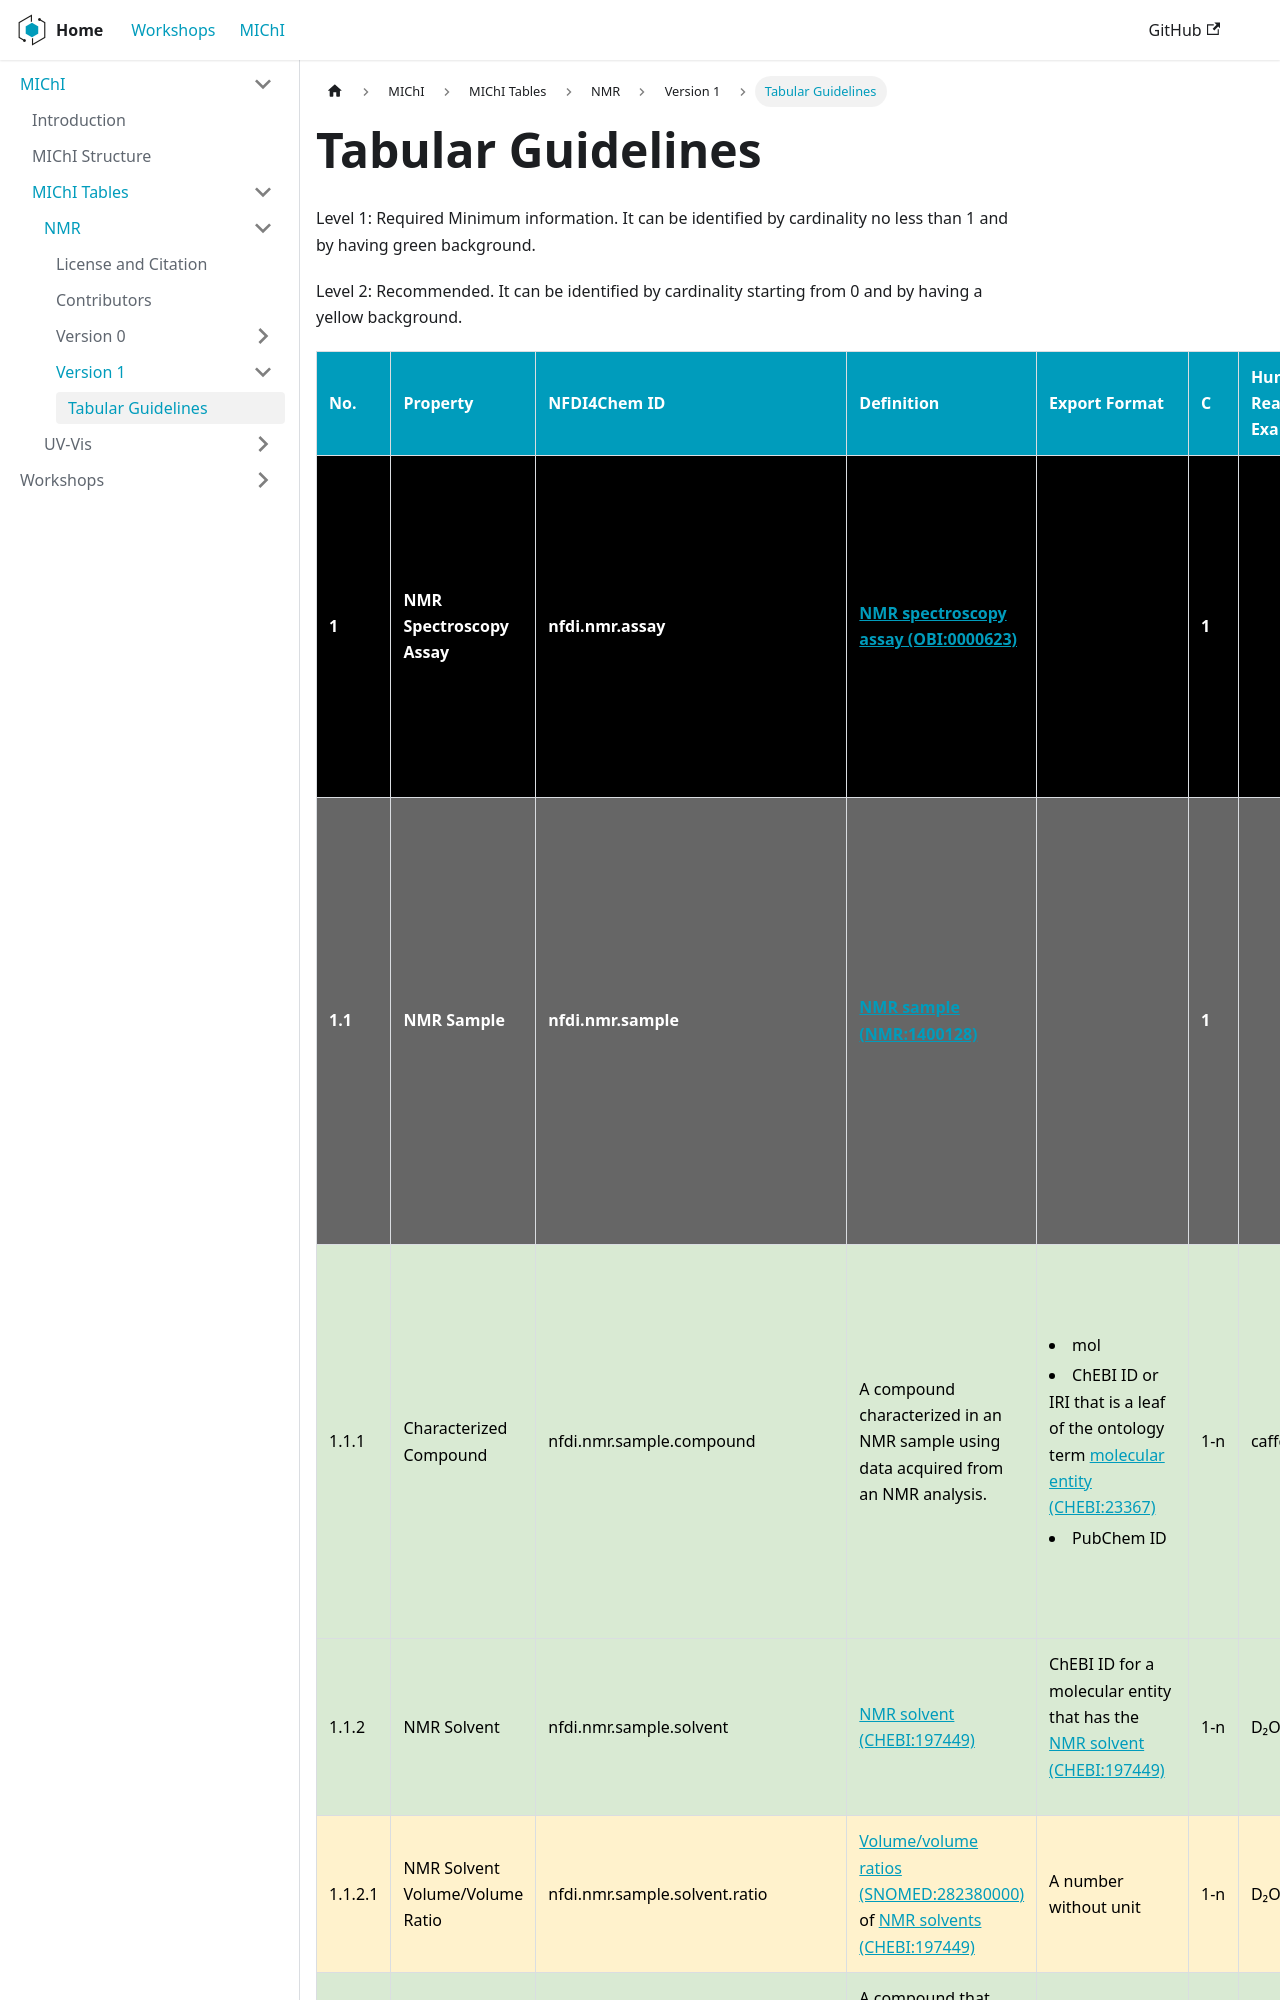

repository: NFDI4Chem/workshops · page: docs/michi/tabular/nmr/v1/table/index.html · generator: docusaurus

---
sidebar_position: 2
---

# Tabular Guidelines

Level 1: Required Minimum information. It can be identified by cardinality no less than 1 and by having green background. 

Level 2: Recommended. It can be identified by cardinality starting from 0 and by having a yellow background. 
<div style={{overflowX: 'auto', width: '151%'}}>
<table >
  <tr style={{ backgroundColor: '#009cbc', color: 'white', fontWeight: 'bold'}}>
    <td>No.</td>
    <td>Property</td>
    <td>NFDI4Chem ID</td>
    <td>Definition</td>
    <td>Export Format</td>
    <td>C</td>
    <td>Human-Readable Example</td>
    <td>Machine-Readable Example</td>
    <td>Comments</td>
  </tr>
  <tr style={{ backgroundColor: '#000000', color: 'white', fontWeight: 'bold'}}>
    <td>1</td>
    <td>NMR Spectroscopy Assay</td>
    <td>nfdi.nmr.assay</td>
    <td><a href="https://terminology.nfdi4chem.de/ts/ontologies/obi/terms?iri=http%3A%2F%2Fpurl.obolibrary.org%2Fobo%2FOBI_0000623&obsoletes=false" style={{ textDecoration: 'underline'}}>NMR spectroscopy assay (OBI:0000623)</a></td>
    <td></td>
    <td>1</td>
    <td></td>
    <td></td>
    <td>By an assay, we mean the single NMR measurement (1H, HSQC...) and not the entire experiment where multiple assays are possibly run.</td>
  </tr>
  <tr style={{ backgroundColor: '#666666', color: 'white', fontWeight: 'bold'}}>
    <td>1.1</td>
    <td>NMR Sample</td>
    <td>nfdi.nmr.sample</td>
    <td><a href="https://terminology.nfdi4chem.de/ts/ontologies/nmrcv/terms?iri=http%3A%2F%2FnmrML.org%2FnmrCV%23NMR%3A1400128" style={{ textDecoration: 'underline'}}>NMR sample (NMR:1400128)</a></td>
    <td></td>
    <td>1</td>
    <td></td>
    <td></td>
    <td>By an NMR sample, we mean the last sample ready for placing in the instrument, i.e., in liquid-state NMR, it will already have the NMR solvent added along with other possible additions.</td>
  </tr>
  <tr style={{ backgroundColor: '#d9ead3', color: 'black'}}>
    <td>1.1.1</td>
    <td>Characterized Compound</td>
    <td>nfdi.nmr.sample.compound</td>
    <td>A compound characterized in an NMR sample using data acquired from an NMR analysis. </td>
    <td>
      <li>mol </li>
      <li>ChEBI ID or IRI that is a leaf of the ontology term <a href="https://terminology.nfdi4chem.de/ts/ontologies/chebi/terms?iri=http%3A%2F%2Fpurl.obolibrary.org%2Fobo%2FCHEBI_23367&obsoletes=false" style={{ textDecoration: 'underline'}}>molecular entity (CHEBI:23367)</a></li>
      <li>PubChem ID </li>
    </td>
    <td style={{ whiteSpace: 'nowrap'}}>1-n</td>
    <td>caffeine </td>
    <td><a href="https://terminology.nfdi4chem.de/ts/ontologies/chebi/terms?iri=http%3A%2F%2Fpurl.obolibrary.org%2Fobo%2FCHEBI_27732&obsoletes=false" style={{ textDecoration: 'underline'}}>CHEBI:27732</a></td>
    <td>This value is to be filled in after the assignment. mol file is mandatory, while CHEBI and PubChem entries are only recommended be provided when available.</td>
  </tr>
  <tr style={{ backgroundColor: '#d9ead3', color: 'black'}}>
    <td>1.1.2</td>
    <td>NMR Solvent</td>
    <td>nfdi.nmr.sample.solvent</td>
    <td><a href="https://www.ebi.ac.uk/chebi/searchId.do?chebiId=CHEBI:197449" style={{ textDecoration: 'underline'}}>NMR solvent (CHEBI:197449)</a></td>
    <td>
      ChEBI ID for a molecular entity that has the <a href="https://www.ebi.ac.uk/chebi/searchId.do?chebiId=CHEBI:197449" style={{ textDecoration: 'underline'}}>NMR solvent (CHEBI:197449)</a>
    </td>
    <td style={{ whiteSpace: 'nowrap'}}>1-n</td>
    <td>D₂O </td>
    <td><a href="https://terminology.nfdi4chem.de/ts/ontologies/chebi/terms?iri=http%3A%2F%2Fpurl.obolibrary.org%2Fobo%2FCHEBI_41981&obsoletes=false" style={{ textDecoration: 'underline'}}>CHEBI:41981</a></td>
    <td></td>
  </tr>
  <tr style={{ backgroundColor: '#fff2cc', color: 'black'}}>
    <td>1.1.2.1</td>
    <td>NMR Solvent Volume/Volume Ratio</td>
    <td>nfdi.nmr.sample.solvent.ratio</td>
    <td> <a href="https://www.ebi.ac.uk/ols4/ontologies/snomed/classes/http%3A%2F%2Fsnomed.info%2Fid%2F282380000?iri=http%3A%2F%2Fsnomed.info%2Fid%2F282380000" style={{ textDecoration: 'underline'}}>Volume/volume ratios (SNOMED:282380000)</a> of <a href="https://www.ebi.ac.uk/chebi/searchId.do?chebiId=CHEBI:197449" style={{ textDecoration: 'underline'}}>NMR solvents (CHEBI:197449)</a></td>
    <td>A number without unit</td>
    <td style={{ whiteSpace: 'nowrap'}}>1-n</td>
    <td>D₂O: 90</td>
    <td><a href="https://terminology.nfdi4chem.de/ts/ontologies/chebi/terms?iri=http%3A%2F%2Fpurl.obolibrary.org%2Fobo%2FCHEBI_41981&obsoletes=false" style={{ textDecoration: 'underline'}}>CHEBI:41981</a>: 90</td>
    <td></td>
  </tr>
  <tr style={{ backgroundColor: '#d9ead3', color: 'black'}}>
    <td>1.1.3</td>
    <td>Chemical Shift Calibration Compound</td>
    <td>nfdi.nmr.sample.<br/>chemical_shift_calibration_compound</td>
    <td>A compound that produces one or more peaks used to calibrate the spectrum.</td>
    <td>An ChEBI ID for a leaf from <a href="https://terminology.nfdi4chem.de/ts/ontologies/proco/terms?iri=http%3A%2F%2Fpurl.obolibrary.org%2Fobo%2FCHEBI_23367&obsoletes=false" style={{ textDecoration: 'underline'}}>molecular entity (CHEBI:23367)</a></td>
    <td>1</td>
    <td>TMS</td>
    <td><a href="https://terminology.nfdi4chem.de/ts/ontologies/nmrcv/terms?iri=http%3A%2F%2FnmrML.org%2FnmrCV%23NMR%3A1000029" style={{ textDecoration: 'underline'}}>NMR:1000029</a></td>
    <td></td>
  </tr>
  <tr style={{ backgroundColor: '#d9ead3', color: 'black'}}>
    <td>1.1.3.1</td>
    <td>Chemical Shift Calibration Compound Peak Shift</td>
    <td>nfdi.nmr.sample.<br/>chemical_shift_calibration_compound.<br/>peak_shift</td>
    <td>The chemical shift of the peak used for chemical shift calibration.</td>
    <td>A number with unit: <a href="https://terminology.nfdi4chem.de/ts/ontologies/uo/terms?iri=http%3A%2F%2Fpurl.obolibrary.org%2Fobo%2FUO_0000169&obsoletes=false" style={{ textDecoration: 'underline'}}>ppm (UO:0000169)</a></td>
    <td>1</td>
    <td>7.26 ppm</td>
    <td>7.26 <a href="https://terminology.nfdi4chem.de/ts/ontologies/uo/terms?iri=http%3A%2F%2Fpurl.obolibrary.org%2Fobo%2FUO_0000169&obsoletes=false" style={{ textDecoration: 'underline'}}>UO:0000169</a></td>
    <td></td>
  </tr>
  <tr style={{ backgroundColor: '#fff2cc', color: 'black'}}>
    <td>1.1.4</td>
    <td>NMR Sample Tube Diameter</td>
    <td>nfdi.nmr.sample.tube_diameter</td>
    <td>The outer diameter of the <a href="https://terminology.nfdi4chem.de/ts/ontologies/nmrcv/terms?iri=http%3A%2F%2FnmrML.org%2FnmrCV%23NMR%3A1400132" style={{ textDecoration: 'underline'}}>NMR sample tube (NMR:1400132)</a></td>
    <td>A number with unit: <a href="https://terminology.nfdi4chem.de/ts/ontologies/uo/terms?iri=http%3A%2F%2Fpurl.obolibrary.org%2Fobo%2FUO_0000016&obsoletes=false" style={{ textDecoration: 'underline'}}>millimeter (UO:0000016)</a></td>
    <td style={{ whiteSpace: 'nowrap'}}>0-1</td>
    <td>5 mm</td>
    <td>5 <a href="https://terminology.nfdi4chem.de/ts/ontologies/uo/terms?iri=http%3A%2F%2Fpurl.obolibrary.org%2Fobo%2FUO_0000016&obsoletes=false" style={{ textDecoration: 'underline'}}>UO:0000016</a></td>
    <td></td>
  </tr>
  <tr style={{ backgroundColor: '#fff2cc', color: 'black'}}>
    <td>1.1.5</td>
    <td>NMR Sample Tube Type</td>
    <td>nfdi.nmr.sample.tube_type</td>
    <td>The type of the <a href="https://terminology.nfdi4chem.de/ts/ontologies/nmrcv/terms?iri=http%3A%2F%2FnmrML.org%2FnmrCV%23NMR%3A1400132" style={{ textDecoration: 'underline'}}>NMR sample tube (NMR:1400132)</a></td>
    <td>A leaf of <a href="https://terminology.nfdi4chem.de/ts/ontologies/nmrcv/terms?iri=http%3A%2F%2FnmrML.org%2FnmrCV%23NMR%3A1400132" style={{ textDecoration: 'underline'}}>NMR sample tube (NMR:1400132)</a></td>
    <td style={{ whiteSpace: 'nowrap'}}>0-1</td>
    <td>Young, coaxial, Shigemi...</td>
    <td><a href="https://terminology.nfdi4chem.de/ts/ontologies/nmrcv/terms?iri=http%3A%2F%2FnmrML.org%2FnmrCV%23NMR%3A1000269" style={{ textDecoration: 'underline'}}>NMR:1000269</a></td>
    <td></td>
  </tr>
  <tr style={{ backgroundColor: '#666666', color: 'white', fontWeight: 'bold'}}>
    <td>1.2</td>
    <td>NMR Acquisition Parameters</td>
    <td>nfdi.nmr.acquisition</td>
    <td><a href="https://terminology.nfdi4chem.de/ts/ontologies/nmrcv/terms?iri=http%3A%2F%2FnmrML.org%2FnmrCV%23NMR%3A1001954" style={{ textDecoration: 'underline'}}>NMR acquisition parameter (NMR:1001954)</a></td>
    <td></td>
    <td>1</td>
    <td></td>
    <td></td>
    <td></td>
  </tr>
  <tr style={{ backgroundColor: '#d9ead3', color: 'black'}}>
    <td>1.2.1</td>
    <td>Acquisition Nucleus</td>
    <td>nfdi.nmr.acquisition.nucleus</td>
    <td><a href="https://terminology.nfdi4chem.de/ts/ontologies/nmrcv/terms?iri=http%3A%2F%2FnmrML.org%2FnmrCV%23NMR%3A1400083" style={{ textDecoration: 'underline'}}>Acquisition Nucleus (NMR:1400083)</a></td>
    <td><b>The nuclei of atoms</b> identified by ChEBI IDs that are leaves of the ontology term <a href="https://terminology.nfdi4
